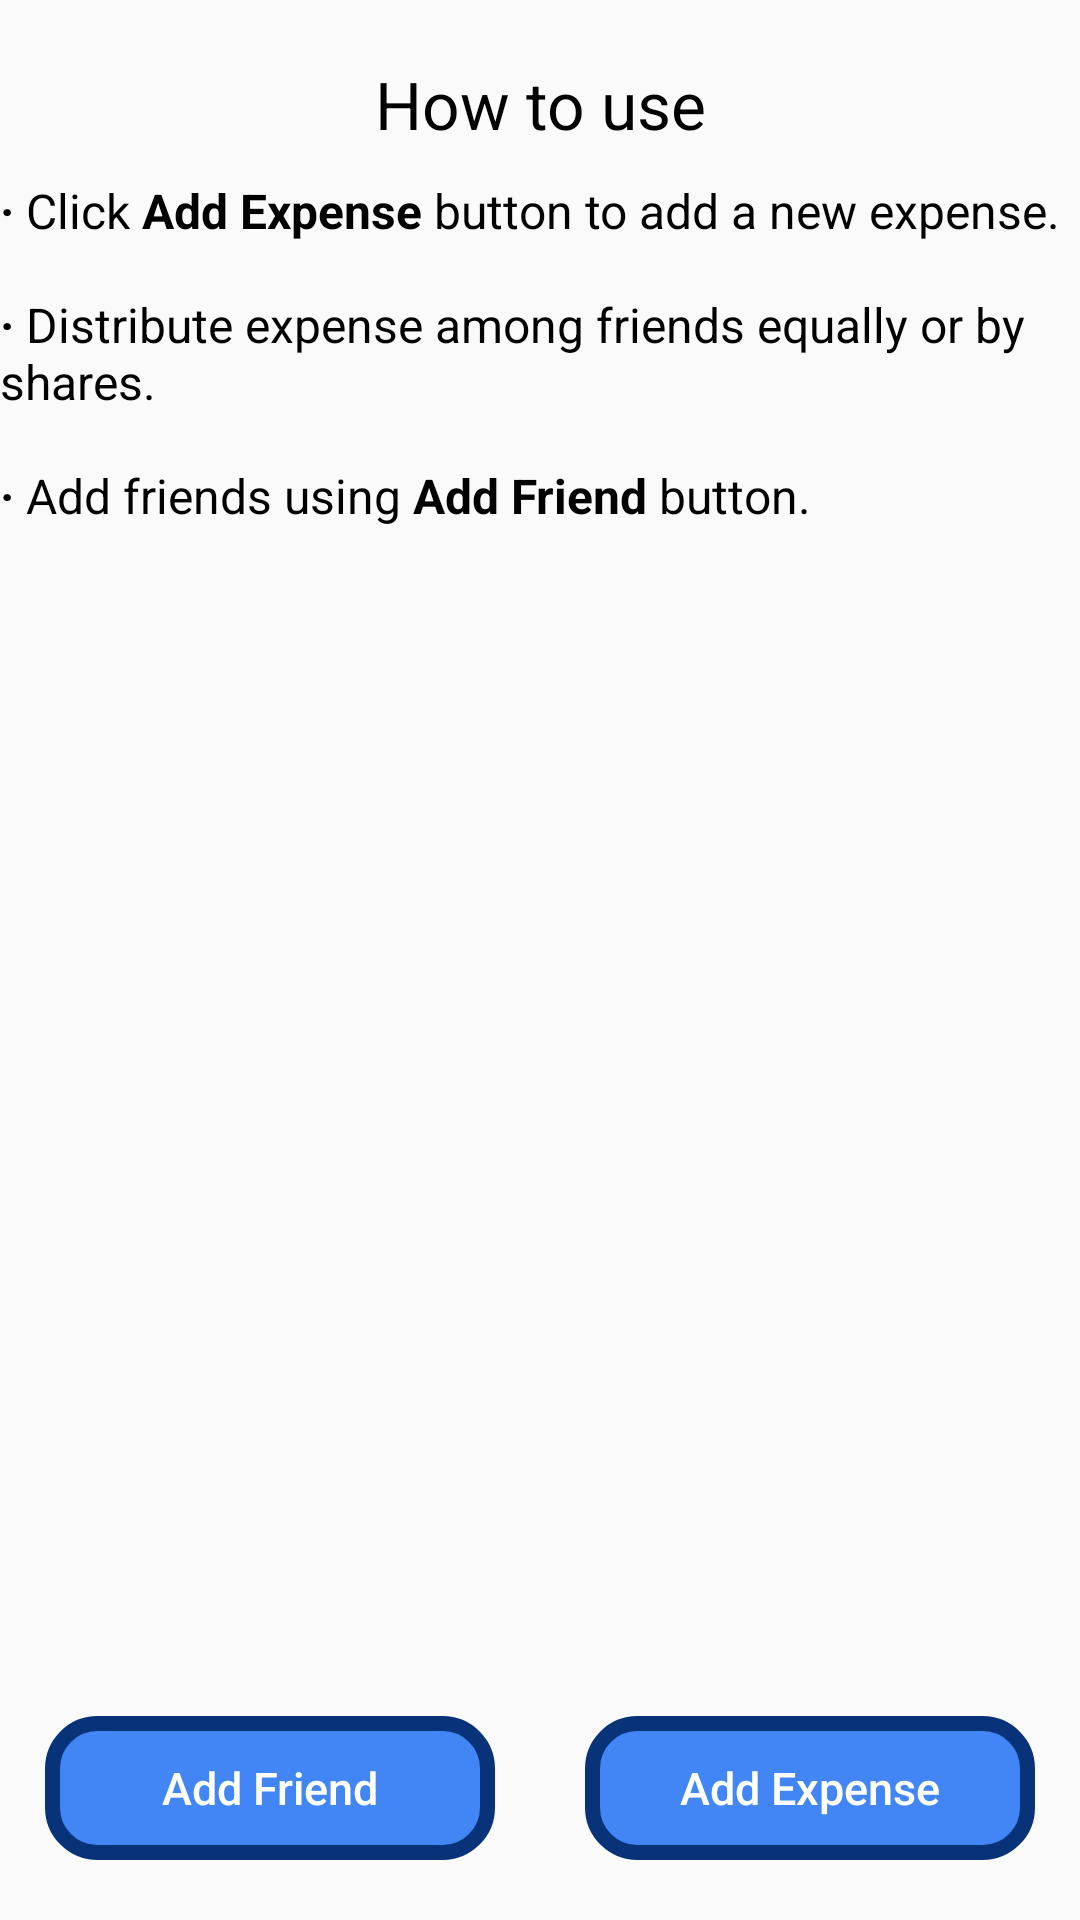

Produce the Android XML layout that renders to this screen, including the resource entries it uses.
<!-- AndroidManifest.xml: application theme AppTheme -->
<!-- res/layout/fragment_home.xml -->
<?xml version="1.0" encoding="utf-8"?>
<layout xmlns:android="http://schemas.android.com/apk/res/android"
    xmlns:tools="http://schemas.android.com/tools"
    tools:context=".navfrags.HomeFragment">

<RelativeLayout
    android:layout_width="match_parent"
    android:layout_height="match_parent"
    android:layout_marginHorizontal="15dp"
    android:orientation="vertical">

    <TextView
        android:id="@+id/tv1"
        android:layout_width="match_parent"
        android:layout_height="wrap_content"
        android:layout_marginTop="20dp"
        android:gravity="center"
        android:text="@string/fht1"
        android:textColor="@color/black"
        android:textSize="22sp" />

    <TextView
        android:layout_width="match_parent"
        android:layout_height="wrap_content"
        android:layout_below="@id/tv1"
        android:layout_marginTop="10dp"
        android:text="@string/fht2"
        android:textColor="@color/black"
        android:textSize="16sp" />

    <LinearLayout
        android:layout_width="match_parent"
        android:layout_height="wrap_content"
        android:layout_alignParentBottom="true"
        android:layout_marginBottom="20dp"
        android:orientation="horizontal"
        android:weightSum="2">

        <Button
            android:id="@+id/btnAddFrnd"
            style="?android:attr/borderlessButtonStyle"
            android:layout_width="0dp"
            android:layout_height="wrap_content"
            android:layout_gravity="center"
            android:layout_marginHorizontal="15dp"
            android:layout_weight="1"
            android:background="@drawable/style_but1"
            android:gravity="center"
            android:text="@string/fht3"
            android:textAllCaps="false"
            android:textColor="@color/white"
            android:textSize="15sp" />

        <Button
            android:id="@+id/btnAddExp"
            style="?android:attr/borderlessButtonStyle"
            android:layout_width="0dp"
            android:layout_height="wrap_content"
            android:layout_gravity="center"
            android:layout_marginHorizontal="15dp"
            android:layout_weight="1"
            android:background="@drawable/style_but1"
            android:gravity="center"
            android:text="@string/fht4"
            android:textAllCaps="false"
            android:textColor="@color/white"
            android:textSize="15sp" />

    </LinearLayout>

</RelativeLayout>
</layout>
<!-- resources referenced by this layout -->
<resources>
  <color name="black">#000000</color>
  <color name="white">#FFFFFF</color>
  <!-- drawable style_but1 (drawable) -->
  <?xml version="1.0" encoding="utf-8"?>
  <shape xmlns:android="http://schemas.android.com/apk/res/android">
  
      <stroke
          android:width="5dp"
          android:color="@color/colorPrimaryDark" >
      </stroke>
  
      <gradient
          android:type="linear"
          android:startColor="@color/colorPrimary"
          android:endColor="@color/colorPrimary"/>
  
      <corners
          android:radius="15dp">
      </corners>
  
  </shape>
  <string name="fht1">How to use</string>
  <string name="fht2"><b>\u00b7</b> Click <b>Add Expense</b> button to add a new expense.\n\n<b>\u00b7</b> Distribute expense among friends equally or by shares.\n\n<b>\u00b7</b> Add friends using <b>Add Friend</b> button.</string>
  <string name="fht3">Add Friend</string>
  <string name="fht4">Add Expense</string>
  <style name="AppTheme" parent="Theme.AppCompat.Light.DarkActionBar">
          <item name="colorPrimary">@color/colorPrimary</item>
          <item name="colorPrimaryDark">@color/colorPrimaryDark</item>
          <item name="colorAccent">@color/colorAccent</item>
      </style>
  <color name="colorPrimaryDark">#083378</color>
  <color name="colorPrimary">#4285F4</color>
  <color name="colorAccent">#FF6699</color>
</resources>
